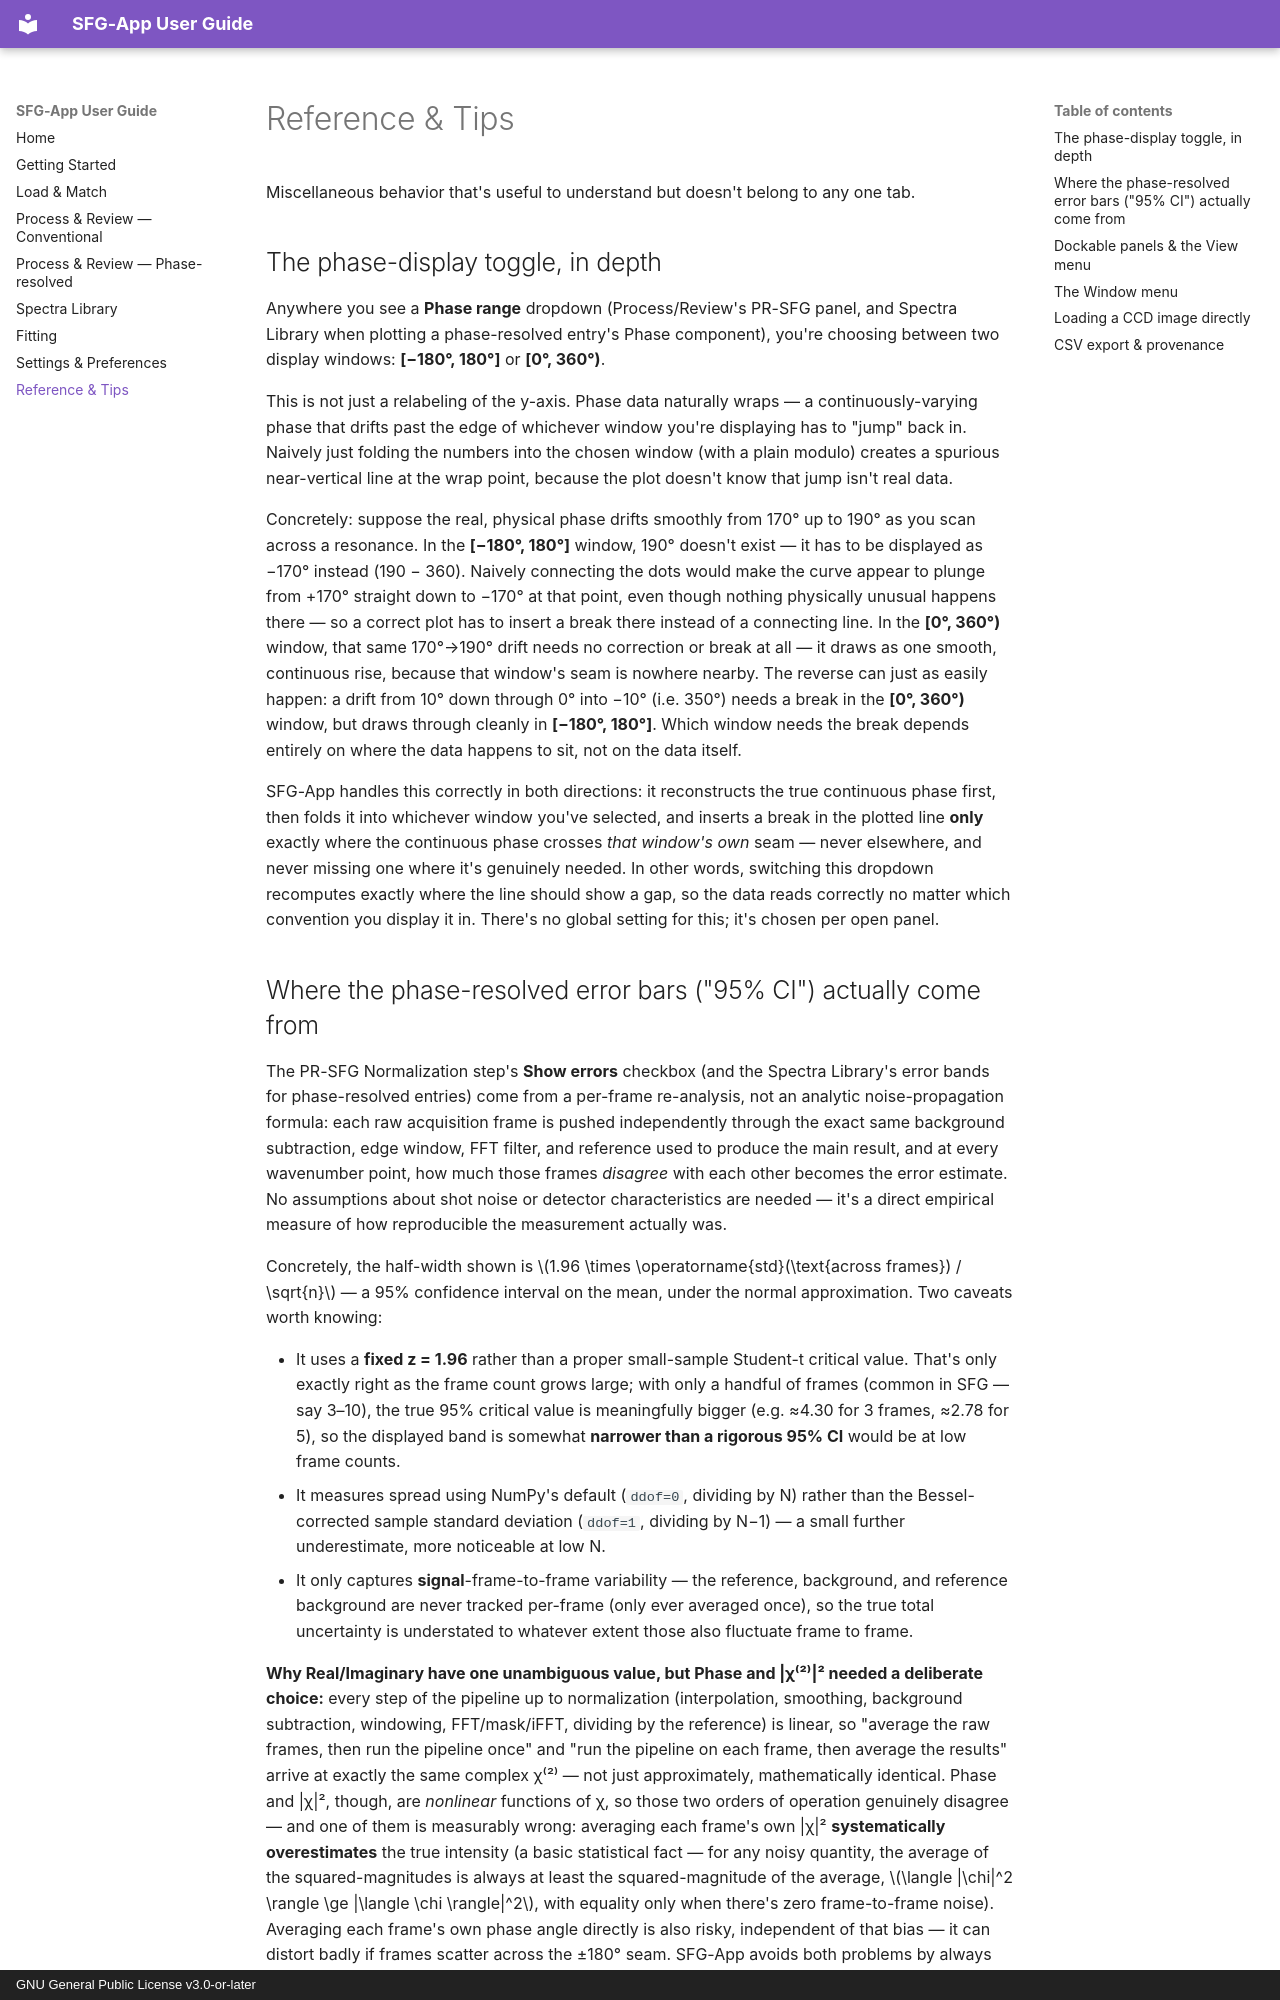

repository: silanglois/SFG-App · page: 07_reference_tips.html · generator: mkdocs · copyright: GNU General Public License v3.0-or-later

# Reference & Tips

Miscellaneous behavior that's useful to understand but doesn't belong
to any one tab.

## The phase-display toggle, in depth

Anywhere you see a **Phase range** dropdown (Process/Review's PR-SFG
panel, and Spectra Library when plotting a phase-resolved entry's Phase
component), you're choosing between two display windows:
**[−180°, 180°]** or **[0°, 360°)**.

This is not just a relabeling of the y-axis. Phase data naturally
wraps — a continuously-varying phase that drifts past the edge of
whichever window you're displaying has to "jump" back in. Naively
just folding the numbers into the chosen window (with a plain modulo)
creates a spurious near-vertical line at the wrap point, because the
plot doesn't know that jump isn't real data.

Concretely: suppose the real, physical phase drifts smoothly from
170° up to 190° as you scan across a resonance. In the
**[−180°, 180°]** window, 190° doesn't exist — it has to be displayed
as −170° instead (190 − 360). Naively connecting the dots would make
the curve appear to plunge from +170° straight down to −170° at that
point, even though nothing physically unusual happens there — so a
correct plot has to insert a break there instead of a connecting
line. In the **[0°, 360°)** window, that same 170°→190° drift needs
no correction or break at all — it draws as one smooth, continuous
rise, because that window's seam is nowhere nearby. The reverse can
just as easily happen: a drift from 10° down through 0° into −10°
(i.e. 350°) needs a break in the **[0°, 360°)** window, but draws
through cleanly in **[−180°, 180°]**. Which window needs the break
depends entirely on where the data happens to sit, not on the data
itself.

SFG-App handles this correctly in both directions: it reconstructs
the true continuous phase first, then folds it into whichever window
you've selected, and inserts a break in the plotted line **only**
exactly where the continuous phase crosses *that window's own* seam
— never elsewhere, and never missing one where it's genuinely needed.
In other words, switching this dropdown recomputes exactly where the
line should show a gap, so the data reads correctly no matter which
convention you display it in. There's no global setting for this;
it's chosen per open panel.
